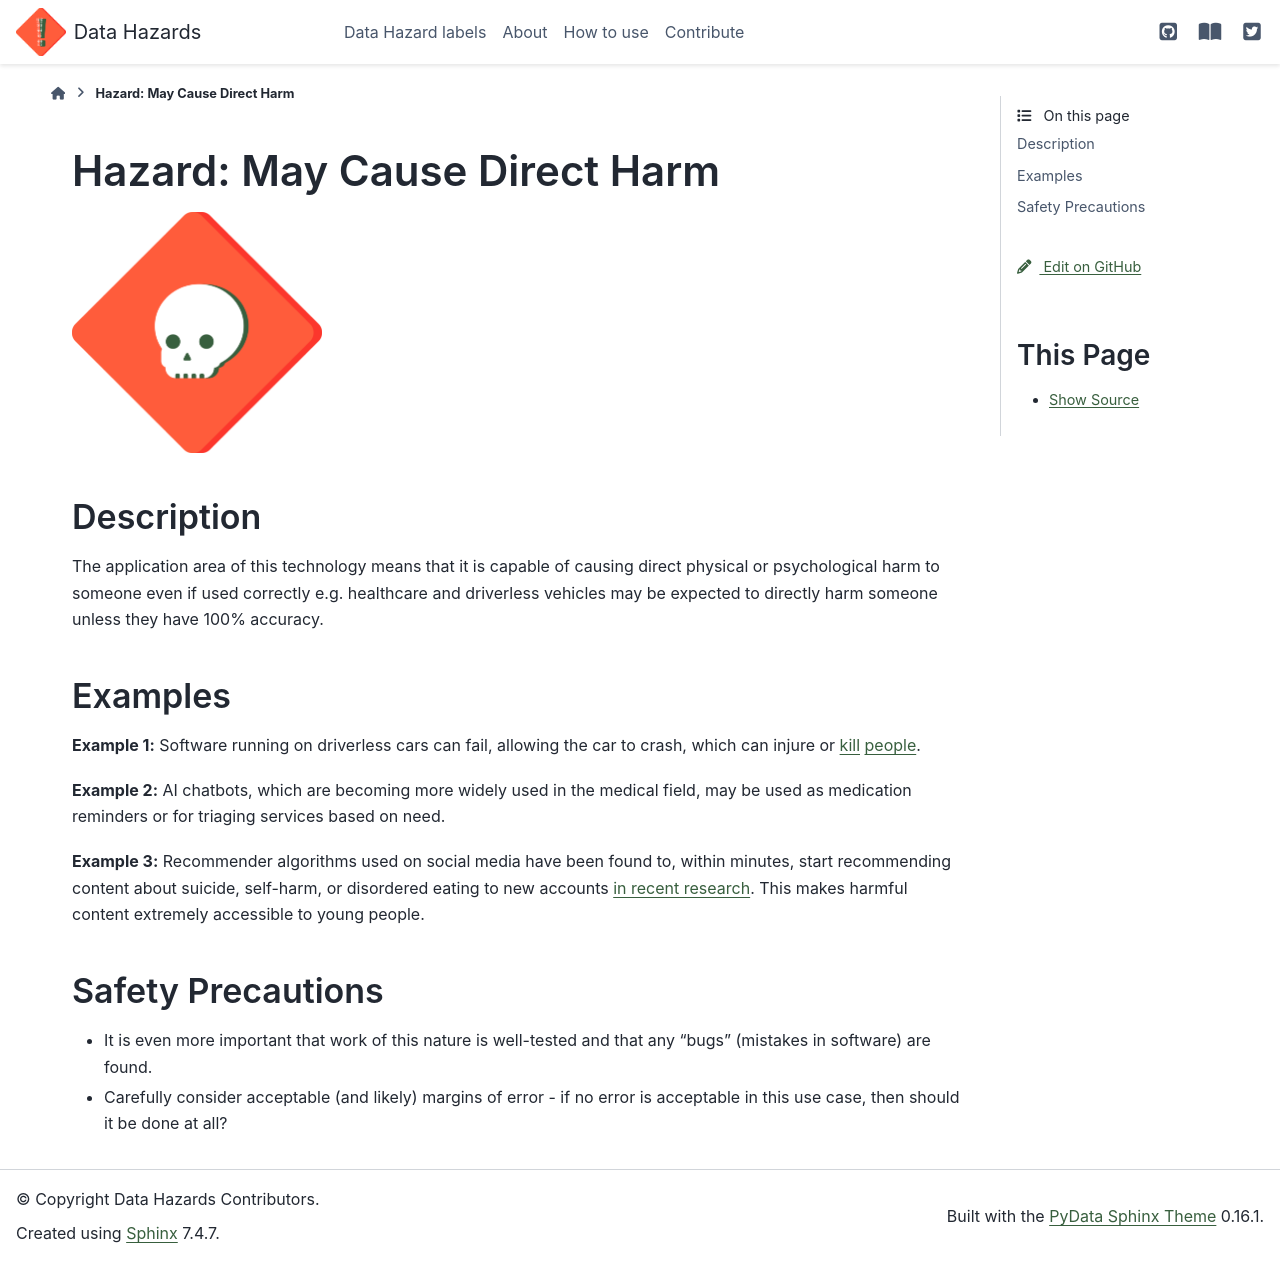

repository: very-good-science/data-hazards · page: hazards/direct-harm.html · generator: sphinx

# Hazard: May Cause Direct Harm

```{image} ../images/hazards/direct-harm.png
:alt: A red diamond shaped outline (like a warning sign) with a skull in the middle.
:width: 250px
```

## Description

The application area of this technology means that it is capable of causing direct physical or psychological harm to someone even if used correctly e.g. healthcare and driverless vehicles may be expected to directly harm someone unless they have 100% accuracy.


## Examples

__Example 1:__ Software running on driverless cars can fail, allowing the car to crash, which can injure or [kill](https://www.nytimes.com/2021/04/18/business/tesla-fatal-crash-texas.html) [people](https://www.bbc.co.uk/news/technology-54175359).

__Example 2:__ AI chatbots, which are becoming more widely used in the medical field, may be used as medication reminders or for triaging services based on need. 

__Example 3:__ Recommender algorithms used on social media have been found to, within minutes, start recommending content about suicide, self-harm, or disordered eating to new accounts [in recent research](https://counterhate.com/research/deadly-by-design/). This makes harmful content extremely accessible to young people. 


## Safety Precautions

- It is even more important that work of this nature is well-tested and that any "bugs" (mistakes in software) are found.  
- Carefully consider acceptable (and likely) margins of error - if no error is acceptable in this use case, then should it be done at all? 
